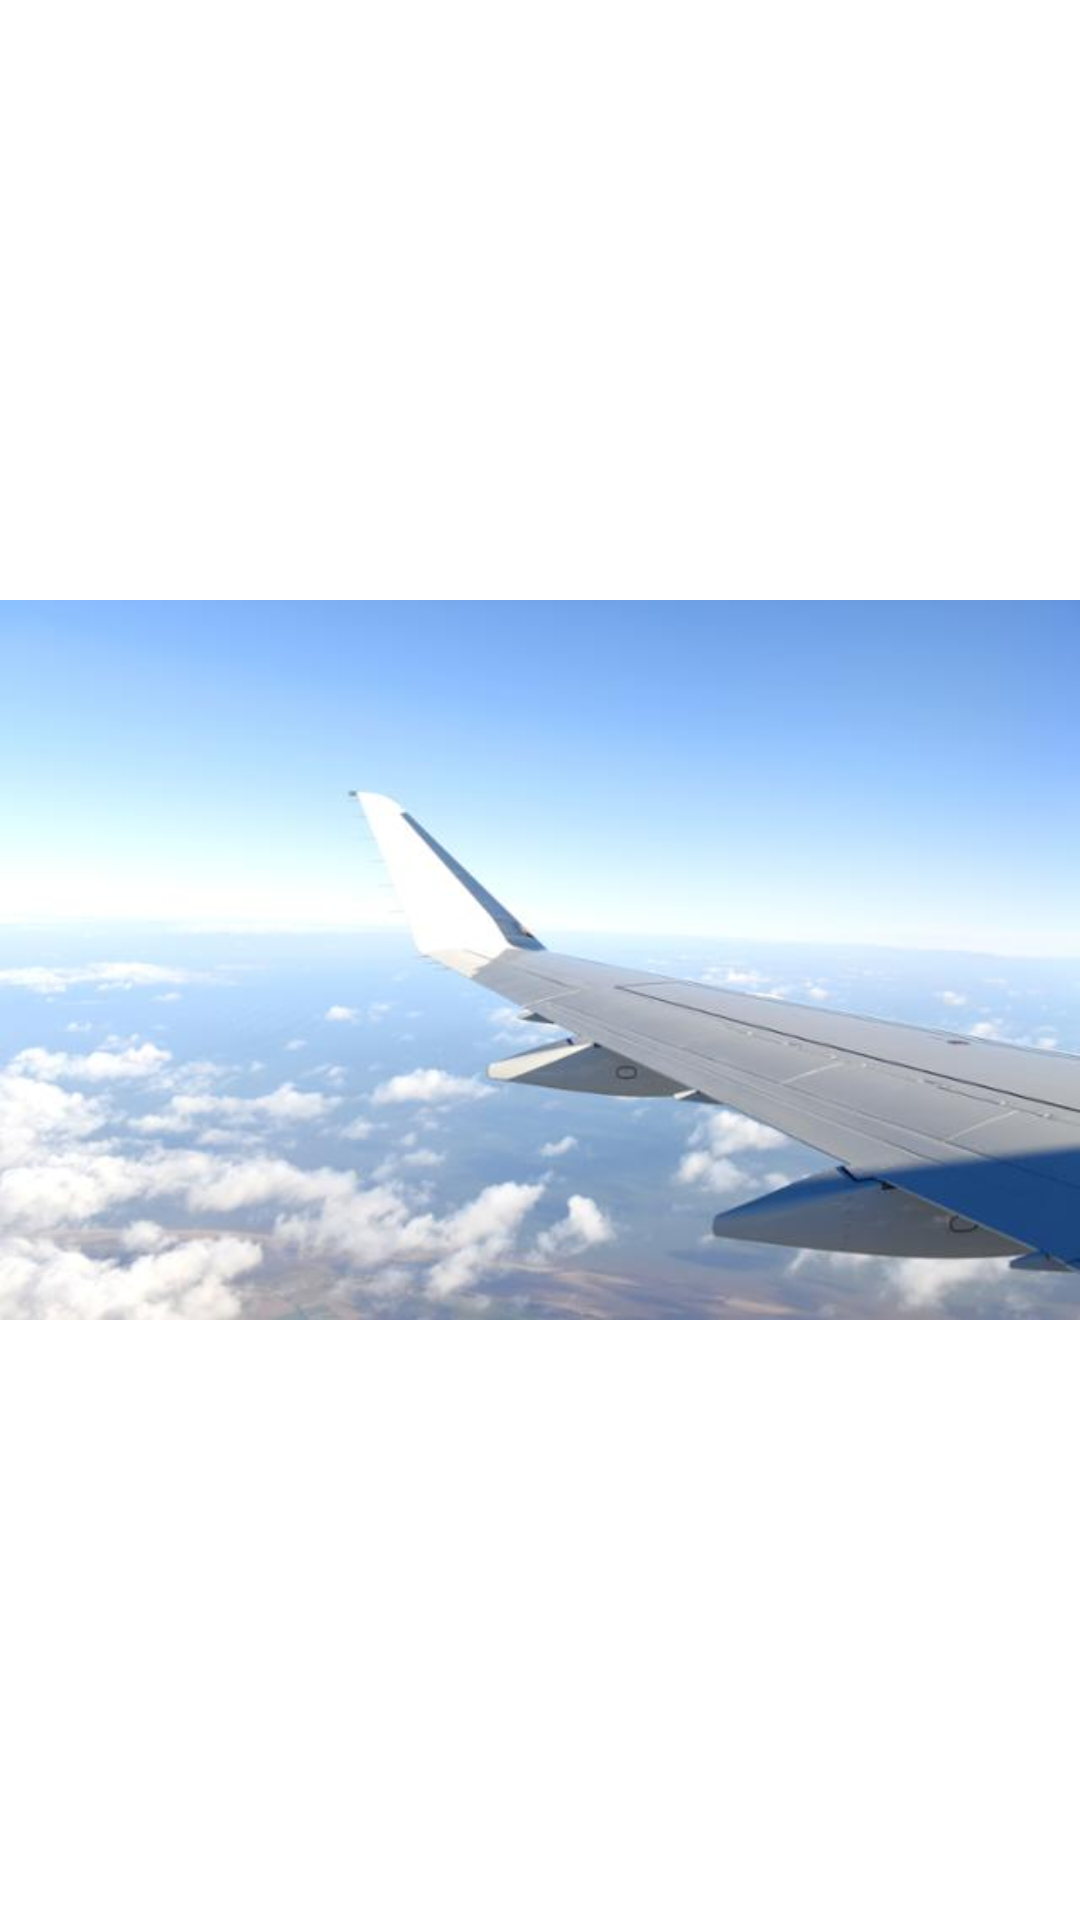

Reconstruct the res/layout file that produces this screen, plus the resources it refers to.
<!-- AndroidManifest.xml: application theme Theme.TestApp -->
<!-- res/layout/navi_header.xml -->
<?xml version="1.0" encoding="utf-8"?>
<RelativeLayout
    xmlns:android="http://schemas.android.com/apk/res/android"
    android:id="@+id/nav_header"
    android:layout_width="match_parent"
    android:layout_height="200dp">

    <ImageView
        android:layout_width="match_parent"
        android:layout_height="match_parent"
        android:src="@drawable/logo_title2"/>

</RelativeLayout>
<!-- resources referenced by this layout -->
<resources>
  <!-- drawable logo_title2: png bitmap (drawable, 276559 bytes) -->
</resources>
